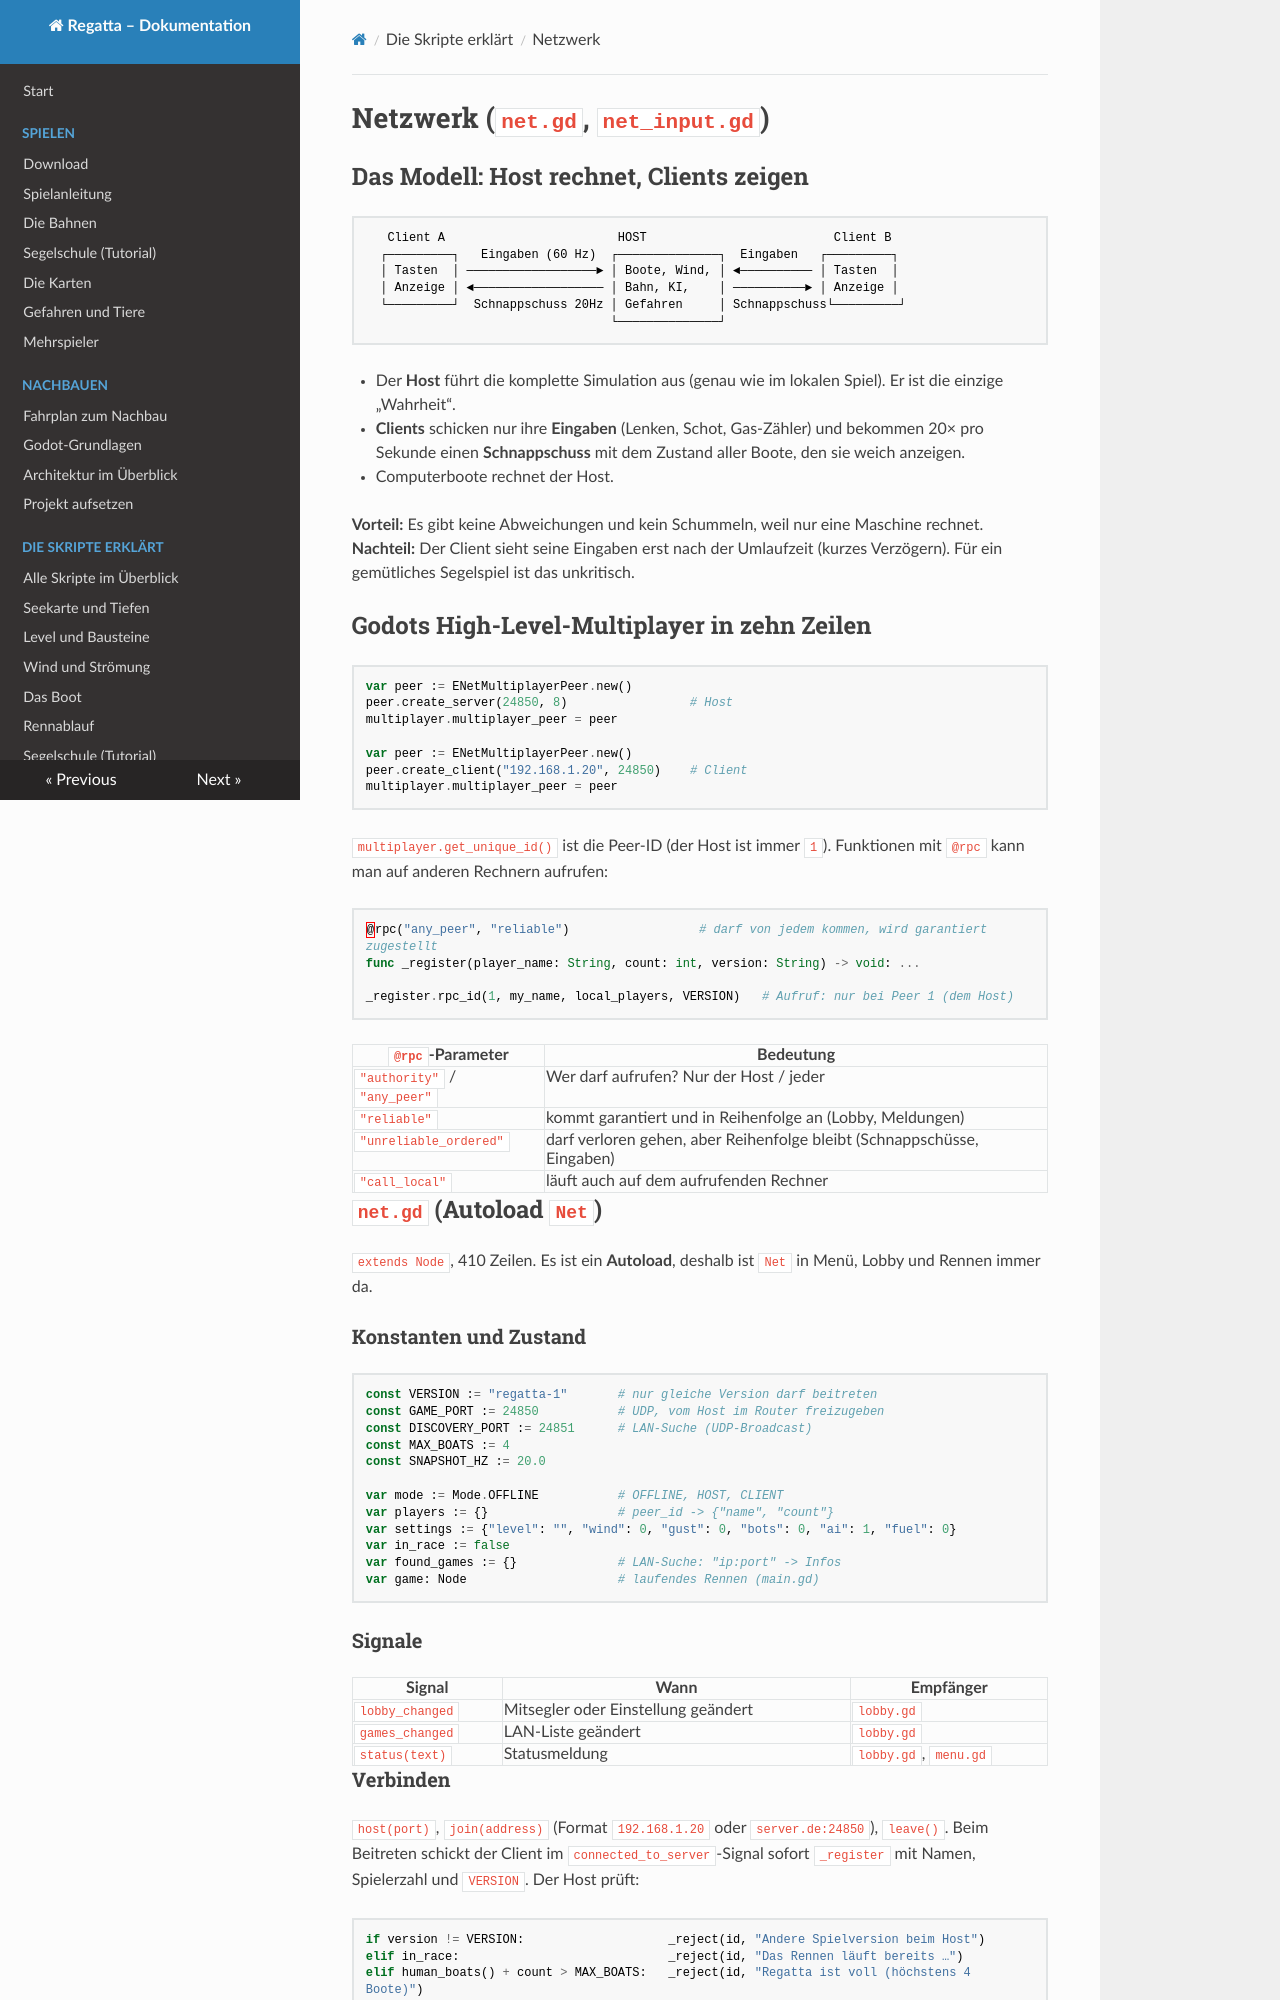

repository: RincewindWizzard/regatta-game · page: skripte/netzwerk/index.html · generator: mkdocs

# Netzwerk (`net.gd`, `net_input.gd`)

## Das Modell: Host rechnet, Clients zeigen

```
   Client A                        HOST                          Client B
  ┌─────────┐   Eingaben (60 Hz)  ┌──────────────┐  Eingaben   ┌─────────┐
  │ Tasten  │ ──────────────────► │ Boote, Wind, │ ◄────────── │ Tasten  │
  │ Anzeige │ ◄────────────────── │ Bahn, KI,    │ ──────────► │ Anzeige │
  └─────────┘  Schnappschuss 20Hz │ Gefahren     │ Schnappschuss└─────────┘
                                  └──────────────┘
```

* Der **Host** führt die komplette Simulation aus (genau wie im lokalen Spiel). Er ist die
  einzige „Wahrheit“.
* **Clients** schicken nur ihre **Eingaben** (Lenken, Schot, Gas-Zähler) und bekommen 20×
  pro Sekunde einen **Schnappschuss** mit dem Zustand aller Boote, den sie weich anzeigen.
* Computerboote rechnet der Host.

**Vorteil:** Es gibt keine Abweichungen und kein Schummeln, weil nur eine Maschine rechnet.
**Nachteil:** Der Client sieht seine Eingaben erst nach der Umlaufzeit (kurzes Verzögern). Für
ein gemütliches Segelspiel ist das unkritisch.

## Godots High-Level-Multiplayer in zehn Zeilen

```gdscript
var peer := ENetMultiplayerPeer.new()
peer.create_server(24850, 8)                 # Host
multiplayer.multiplayer_peer = peer

var peer := ENetMultiplayerPeer.new()
peer.create_client("192.168.1.20", 24850)    # Client
multiplayer.multiplayer_peer = peer
```

`multiplayer.get_unique_id()` ist die Peer-ID (der Host ist immer `1`). Funktionen mit
`@rpc` kann man auf anderen Rechnern aufrufen:

```gdscript
@rpc("any_peer", "reliable")                  # darf von jedem kommen, wird garantiert zugestellt
func _register(player_name: String, count: int, version: String) -> void: ...

_register.rpc_id(1, my_name, local_players, VERSION)   # Aufruf: nur bei Peer 1 (dem Host)
```

| `@rpc`-Parameter | Bedeutung |
|---|---|
| `"authority"` / `"any_peer"` | Wer darf aufrufen? Nur der Host / jeder |
| `"reliable"` | kommt garantiert und in Reihenfolge an (Lobby, Meldungen) |
| `"unreliable_ordered"` | darf verloren gehen, aber Reihenfolge bleibt (Schnappschüsse, Eingaben) |
| `"call_local"` | läuft auch auf dem aufrufenden Rechner |

## `net.gd` (Autoload `Net`)

`extends Node`, 410 Zeilen. Es ist ein **Autoload**, deshalb ist `Net` in Menü, Lobby und
Rennen immer da.

### Konstanten und Zustand

```gdscript
const VERSION := "regatta-1"       # nur gleiche Version darf beitreten
const GAME_PORT := 24850           # UDP, vom Host im Router freizugeben
const DISCOVERY_PORT := 24851      # LAN-Suche (UDP-Broadcast)
const MAX_BOATS := 4
const SNAPSHOT_HZ := 20.0

var mode := Mode.OFFLINE           # OFFLINE, HOST, CLIENT
var players := {}                  # peer_id -> {"name", "count"}
var settings := {"level": "", "wind": 0, "gust": 0, "bots": 0, "ai": 1, "fuel": 0}
var in_race := false
var found_games := {}              # LAN-Suche: "ip:port" -> Infos
var game: Node                     # laufendes Rennen (main.gd)
```

### Signale

| Signal | Wann | Empfänger |
|---|---|---|
| `lobby_changed` | Mitsegler oder Einstellung geändert | `lobby.gd` |
| `games_changed` | LAN-Liste geändert | `lobby.gd` |
| `status(text)` | Statusmeldung | `lobby.gd`, `menu.gd` |
